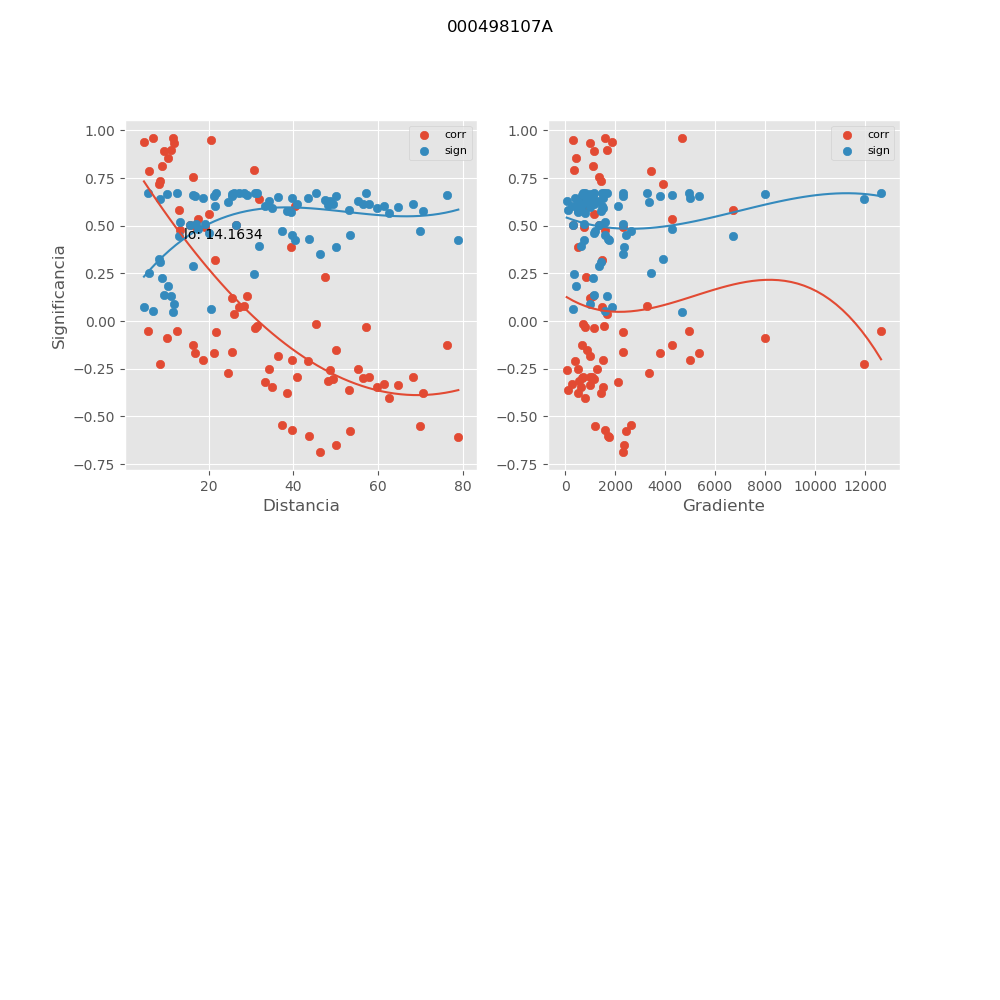

Source data for this figure (header and first rows):
, mx_co, mx_di, mx_gr, mx_si
0, 0.9628, 11.6, 4679, 0.04928
1, 0.5836, 12.88, 6708, 0.4448
2, -0.6069, 78.99, 1746, 0.426
3, -0.3748, 70.58, 518.8, 0.5797
4, -0.4027, 62.48, 779.3, 0.5651
5, -0.6887, 46.2, 2325, 0.3546
6, -0.6501, 50.13, 2358, 0.3894
7, 0.5331, 17.46, 4275, 0.4828
8, -0.2955, 57.9, 989.2, 0.6156
9, 0.07942, 28.41, 3276, 0.6702
10, -0.5749, 53.31, 2422, 0.4516
11, -0.5439, 37.24, 2617, 0.475
12, 0.7206, 8.206, 3912, 0.3243
13, -0.548, 69.81, 1198, 0.4719
14, -0.3282, 61.52, 287.3, 0.6018
15, -0.3637, 53.19, 105.3, 0.5853
16, -0.3468, 34.97, 1520, 0.5934
17, -0.5725, 39.68, 1611, 0.4535
18, 0.7898, 5.919, 3436, 0.2538
19, -0.2583, 48.57, 61.39, 0.6295
20, 0.4949, 16.82, 2305, 0.5093
21, -0.6001, 43.58, 1717, 0.4316
22, 0.03493, 25.96, 1663, 0.6737
23, -0.1272, 76.4, 674.3, 0.6636
24, -0.2947, 68.25, 729.4, 0.6159
25, -0.3448, 59.82, 630.4, 0.5943
26, 0.3878, 39.46, 533, 0.5731
27, -0.0138, 45.41, 701, 0.6744
28, 0.9324, 11.74, 1002, 0.08813
29, -0.2515, 55.21, 527.5, 0.6318
30, 0.9515, 20.51, 324.4, 0.06385
31, -0.1533, 49.98, 854.6, 0.6586
32, 0.7951, 30.6, 361.8, 0.248
33, -0.2238, 8.456, 11980, 0.6407
34, -0.167, 16.62, 5368, 0.6557
35, 0.6055, 40.33, 755.9, 0.4272
36, 0.6421, 31.87, 617.6, 0.3964
37, -0.334, 64.75, 977.4, 0.5992
38, -0.1692, 21.25, 3796, 0.6552
39, -0.0288, 57.21, 784.2, 0.6739
40, 0.502, 26.45, 333, 0.5045
41, 0.234, 47.36, 854.1, 0.6376
42, 0.7335, 8.476, 1424, 0.3115
43, -0.3184, 33.37, 2122, 0.6061
44, -0.2711, 24.45, 3337, 0.6249
45, -0.2996, 56.56, 672.1, 0.614
46, 0.4792, 13.04, 1584, 0.5196
47, -0.3034, 49.39, 1143, 0.6124
48, -0.2013, 18.5, 4999, 0.6471
49, -0.2053, 39.76, 1531, 0.646
50, -0.1619, 25.36, 2316, 0.6568
51, -0.1261, 16.22, 4287, 0.6638
52, -0.3148, 48.15, 538.7, 0.6076
53, 0.9419, 4.623, 1857, 0.07609
54, -0.2923, 40.92, 1084, 0.6169
55, -0.08899, 10.03, 8015, 0.6691
56, -0.02641, 31.35, 1556, 0.674
57, 0.8929, 9.314, 1159, 0.1368
58, 0.1307, 29.09, 1128, 0.663
59, -0.05848, 21.63, 2319, 0.6722
... 18 more rows
